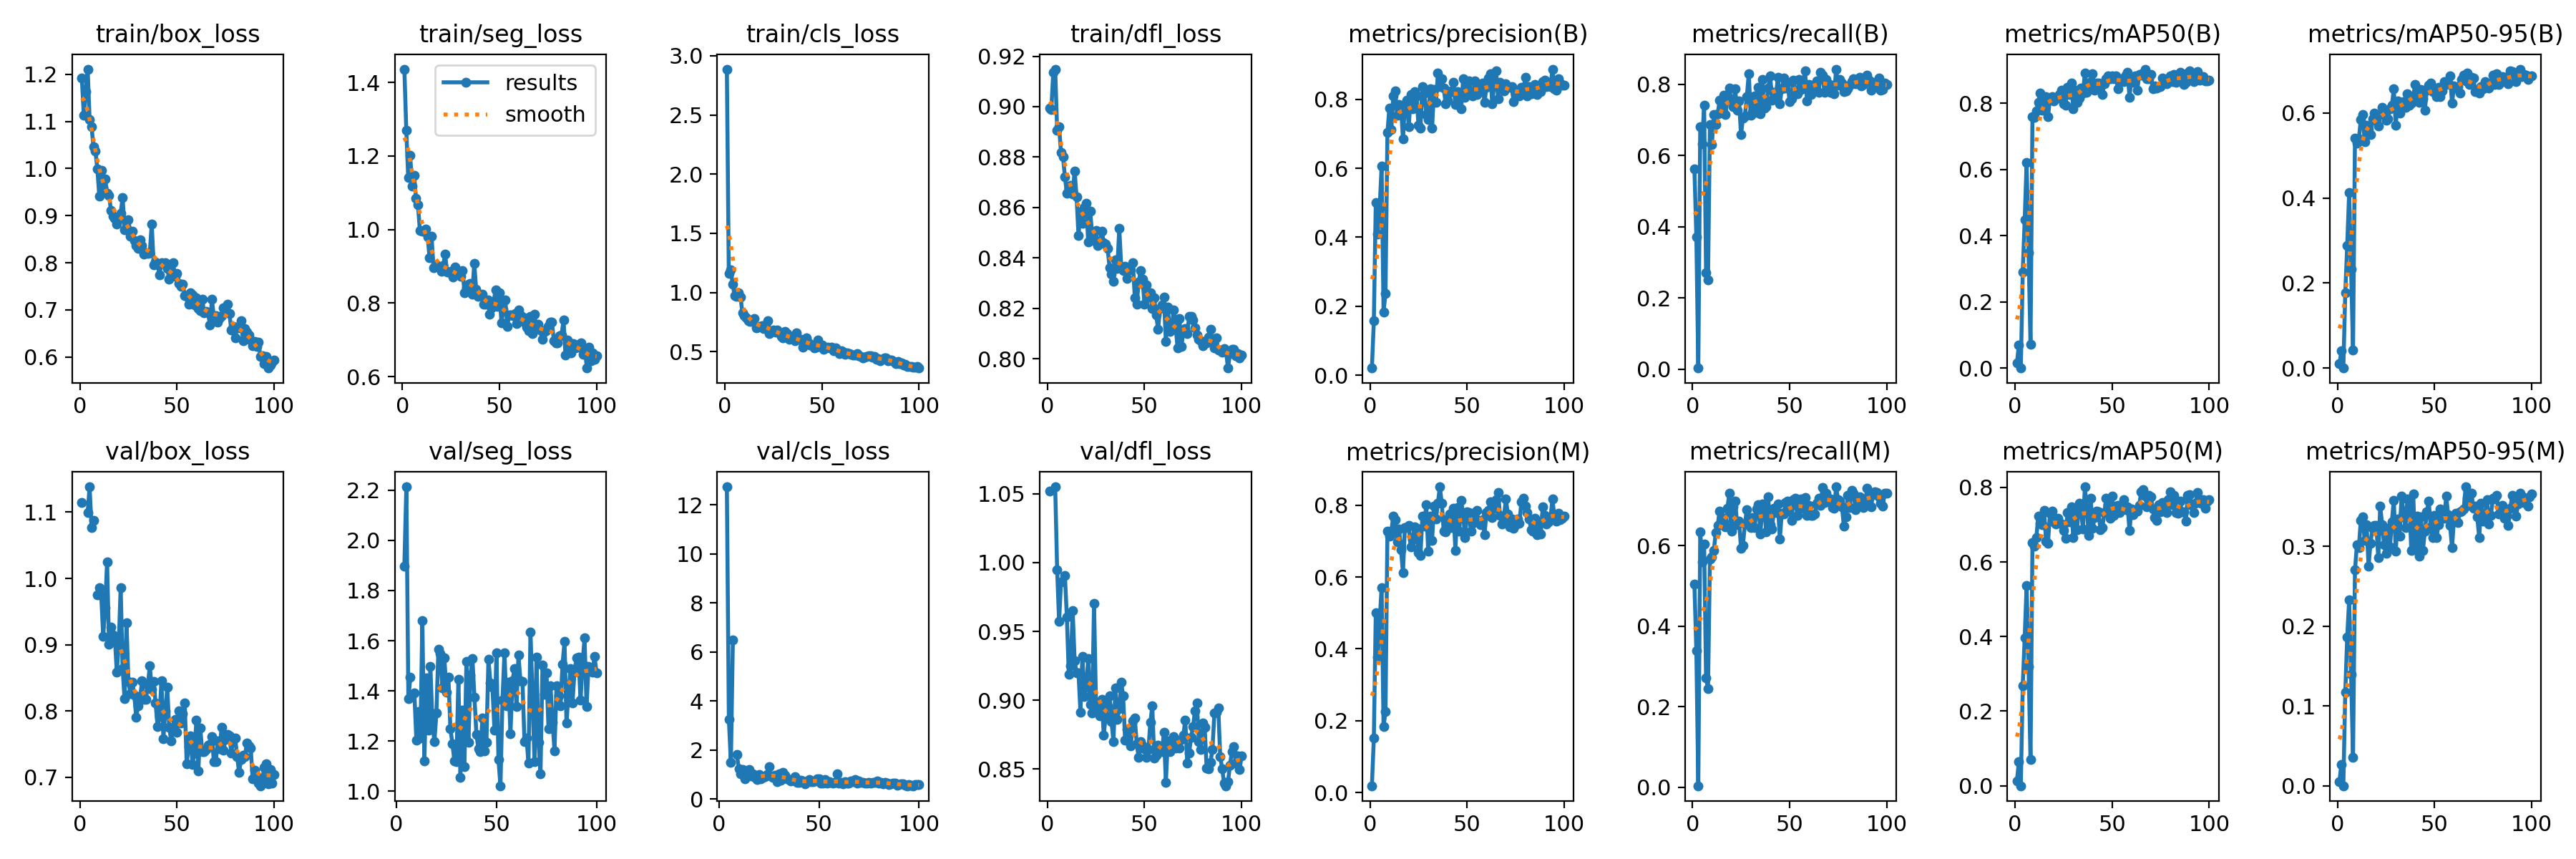

Values plotted in this chart, from the file beside it:
epoch, time, train/box_loss, train/seg_loss, train/cls_loss, train/dfl_loss, metrics/precision(B), metrics/recall(B), metrics/mAP50(B), metrics/mAP50-95(B), metrics/precision(M), metrics/recall(M), metrics/mAP50(M), metrics/mAP50-95(M), val/box_loss, val/seg_loss, val/cls_loss, val/dfl_loss, lr/pg0, lr/pg1, lr/pg2
1, 16.98, 1.192, 1.436, 2.887, 0.8993, 0.02055, 0.5629, 0.01493, 0.00979, 0.01881, 0.5041, 0.01307, 0.00531, 1.114, nan, inf, 1.052, 0.0005334, 0.0005334, 0.0005334
2, 28.65, 1.113, 1.27, 1.158, 0.899, 0.1575, 0.3719, 0.07033, 0.04015, 0.1515, 0.3383, 0.06392, 0.02706, nan, nan, nan, nan, 0.001073, 0.001073, 0.001073
3, 40.04, 1.163, 1.141, 1.192, 0.9137, 0.5, 0.00329, 1e-05, 1e-05, 0.5, 0.00329, 1e-05, 1e-05, nan, nan, nan, nan, 0.001601, 0.001601, 0.001601
4, 51.37, 1.211, 1.201, 1.072, 0.9149, 0.4096, 0.6808, 0.2899, 0.1766, 0.3764, 0.6347, 0.2688, 0.1168, 1.099, 1.898, 12.74, 1.055, 0.001617, 0.001617, 0.001617
5, 62.69, 1.104, 1.118, 0.9718, 0.8906, 0.4838, 0.6323, 0.448, 0.2877, 0.4765, 0.5597, 0.3965, 0.186, 1.138, 2.214, 3.232, 0.9947, 0.001601, 0.001601, 0.001601
6, 74.25, 1.089, 1.148, 0.9642, 0.8919, 0.606, 0.7407, 0.621, 0.4123, 0.571, 0.6036, 0.5368, 0.2328, 1.077, 1.37, 1.488, 0.9574, 0.001584, 0.001584, 0.001584
7, 85.79, 1.046, 1.084, 0.9967, 0.8818, 0.1838, 0.272, 0.3487, 0.2334, 0.1838, 0.272, 0.3192, 0.1398, 1.088, 1.454, 6.472, 0.9861, 0.001568, 0.001568, 0.001568
8, 97.08, 1.037, 1.067, 0.9636, 0.8801, 0.2377, 0.251, 0.07116, 0.04307, 0.2254, 0.2438, 0.06946, 0.03553, nan, nan, nan, nan, 0.001551, 0.001551, 0.001551
9, 109, 0.9984, 0.9983, 0.8278, 0.8722, 0.7039, 0.6871, 0.7607, 0.5402, 0.7275, 0.5671, 0.6528, 0.2704, 0.9755, 1.392, 1.808, 0.9908, 0.001535, 0.001535, 0.001535
10, 120.5, 0.9412, 0.9949, 0.8037, 0.8655, 0.7753, 0.6311, 0.7567, 0.53, 0.7145, 0.5713, 0.6421, 0.3019, 0.9859, 1.203, 1.215, 0.9605, 0.001518, 0.001518, 0.001518
11, 131.9, 0.9955, 0.996, 0.7882, 0.8677, 0.7119, 0.7155, 0.7778, 0.5385, 0.7277, 0.5882, 0.6646, 0.2984, 0.974, 1.318, 1.033, 0.9189, 0.001502, 0.001502, 0.001502
12, 143.3, 0.9595, 1.001, 0.7594, 0.8688, 0.8098, 0.6869, 0.8034, 0.5846, 0.7689, 0.633, 0.7234, 0.3327, 0.9131, 1.212, 1.199, 0.9249, 0.001485, 0.001485, 0.001485
13, 154.7, 0.9786, 0.9797, 0.7582, 0.8652, 0.8239, 0.7176, 0.8314, 0.5968, 0.7598, 0.6511, 0.7029, 0.3374, 0.9557, 1.681, 0.8102, 0.965, 0.001469, 0.001469, 0.001469
14, 166, 0.9474, 0.9231, 0.7567, 0.8745, 0.754, 0.7547, 0.7801, 0.5331, 0.6969, 0.6861, 0.7007, 0.3072, 1.025, 1.121, 1.087, 0.9289, 0.001452, 0.001452, 0.001452
15, 177.1, 0.9436, 0.9826, 0.7773, 0.8642, 0.7849, 0.7238, 0.8163, 0.5714, 0.7341, 0.6706, 0.7382, 0.3275, 0.9004, 1.452, 1.206, 0.9196, 0.001436, 0.001436, 0.001436
16, 188.6, 0.9112, 0.8964, 0.7019, 0.8489, 0.7807, 0.7689, 0.8209, 0.5636, 0.6751, 0.6593, 0.6559, 0.2752, 0.9261, 1.244, 0.9456, 0.9196, 0.001419, 0.001419, 0.001419
17, 199.8, 0.8986, 0.9047, 0.7077, 0.8582, 0.6844, 0.7149, 0.7588, 0.5488, 0.6126, 0.6473, 0.6508, 0.3042, 0.9144, 1.497, 1.014, 0.8914, 0.001403, 0.001403, 0.001403
18, 211, 0.8946, 0.9012, 0.7138, 0.8537, 0.7843, 0.7609, 0.8149, 0.5866, 0.7385, 0.6935, 0.7299, 0.3222, 0.9115, 1.281, 0.8694, 0.932, 0.001386, 0.001386, 0.001386
19, 222.3, 0.8822, 0.8984, 0.7188, 0.86, 0.7968, 0.7889, 0.8207, 0.5998, 0.7378, 0.7298, 0.7357, 0.3267, 0.8588, 1.196, 0.7881, 0.9025, 0.00137, 0.00137, 0.00137
20, 233.5, 0.8931, 0.8862, 0.6945, 0.8617, 0.7211, 0.7546, 0.8065, 0.5816, 0.7439, 0.6365, 0.708, 0.3267, 0.8993, 1.312, 0.9868, 0.9096, 0.001353, 0.001353, 0.001353
21, 244.8, 0.9054, 0.9011, 0.719, 0.8462, 0.8151, 0.7366, 0.8165, 0.5691, 0.684, 0.6968, 0.7015, 0.2857, 0.9865, 1.565, 0.8049, 0.9305, 0.001337, 0.001337, 0.001337
22, 256.1, 0.9386, 0.9332, 0.7587, 0.8584, 0.7717, 0.7872, 0.8165, 0.5968, 0.704, 0.7103, 0.7171, 0.3501, 0.8641, 1.548, 0.8834, 0.8968, 0.00132, 0.00132, 0.00132
23, 267.5, 0.8707, 0.8841, 0.6554, 0.85, 0.8229, 0.7282, 0.8258, 0.6137, 0.7405, 0.6525, 0.7059, 0.3275, 0.8184, 1.411, 0.9064, 0.8906, 0.001304, 0.001304, 0.001304
24, 278.9, 0.8732, 0.885, 0.6694, 0.8469, 0.8109, 0.7537, 0.8395, 0.6055, 0.7356, 0.6608, 0.7013, 0.3025, 0.933, 1.53, 1.003, 0.9702, 0.001287, 0.001287, 0.001287
25, 290.2, 0.8912, 0.8857, 0.6849, 0.8509, 0.7244, 0.6594, 0.7996, 0.5837, 0.6688, 0.5942, 0.6845, 0.2913, 0.8447, 1.394, 1.315, 0.8983, 0.001271, 0.001271, 0.001271
26, 301.4, 0.8571, 0.8708, 0.6675, 0.8449, 0.7169, 0.7052, 0.7946, 0.5864, 0.6594, 0.6012, 0.6637, 0.3228, 0.8265, 1.455, 0.9355, 0.8927, 0.001254, 0.001254, 0.001254
27, 312.6, 0.8675, 0.8977, 0.6836, 0.8457, 0.8365, 0.7119, 0.849, 0.61, 0.7688, 0.6534, 0.7317, 0.2991, 0.8436, 1.248, 0.8658, 0.8888, 0.001238, 0.001238, 0.001238
28, 323.9, 0.8468, 0.8875, 0.6588, 0.8506, 0.8192, 0.765, 0.827, 0.6185, 0.7419, 0.6887, 0.7078, 0.3311, 0.8239, 1.19, 0.962, 0.9005, 0.001221, 0.001221, 0.001221
29, 335.2, 0.8365, 0.8851, 0.6275, 0.846, 0.7567, 0.8302, 0.8618, 0.6565, 0.8011, 0.6677, 0.7476, 0.3579, 0.7911, 1.12, 0.7056, 0.8747, 0.001205, 0.001205, 0.001205
30, 346.6, 0.8306, 0.8734, 0.6191, 0.8453, 0.7418, 0.7128, 0.783, 0.5713, 0.6714, 0.6453, 0.665, 0.2943, 0.8075, 1.117, 1.016, 0.8884, 0.001188, 0.001188, 0.001188
31, 358.5, 0.8485, 0.8884, 0.6679, 0.8438, 0.8314, 0.7235, 0.8391, 0.628, 0.7694, 0.669, 0.743, 0.334, 0.8195, 1.445, 0.7586, 0.8958, 0.001172, 0.001172, 0.001172
32, 369.7, 0.8365, 0.8277, 0.6549, 0.8362, 0.7158, 0.7666, 0.8034, 0.5996, 0.7027, 0.6447, 0.687, 0.3131, 0.8454, 1.055, 1.088, 0.9033, 0.001155, 0.001155, 0.001155
33, 381, 0.8189, 0.8417, 0.6041, 0.8336, 0.8287, 0.7212, 0.8166, 0.6214, 0.798, 0.6906, 0.758, 0.3626, 0.8174, 1.324, 0.9744, 0.8846, 0.001139, 0.001139, 0.001139
34, 392.2, 0.8212, 0.8506, 0.608, 0.8308, 0.7904, 0.7911, 0.8467, 0.6267, 0.7611, 0.7022, 0.74, 0.3417, 0.8175, 1.097, 0.8128, 0.8699, 0.001122, 0.001122, 0.001122
35, 403.4, 0.8196, 0.8538, 0.6164, 0.8394, 0.8754, 0.717, 0.8301, 0.6142, 0.8057, 0.6284, 0.6889, 0.3236, 0.8391, 1.517, 0.8013, 0.9088, 0.001106, 0.001106, 0.001106
36, 414.7, 0.8207, 0.8242, 0.5936, 0.8358, 0.8365, 0.8142, 0.8918, 0.6452, 0.8511, 0.7035, 0.8016, 0.3592, 0.8679, 1.195, 0.7344, 0.8859, 0.001089, 0.001089, 0.001089
37, 426, 0.8827, 0.9083, 0.6604, 0.8517, 0.8598, 0.7339, 0.8328, 0.6186, 0.8052, 0.6871, 0.7432, 0.3586, 0.8332, 1.463, 0.7623, 0.894, 0.001073, 0.001073, 0.001073
38, 437.5, 0.7962, 0.8367, 0.6021, 0.8366, 0.8321, 0.7382, 0.856, 0.6238, 0.7272, 0.634, 0.6704, 0.2949, 0.845, 1.529, 0.8921, 0.913, 0.001056, 0.001056, 0.001056
39, 448.8, 0.8023, 0.8183, 0.6019, 0.8349, 0.7876, 0.7893, 0.8656, 0.6396, 0.7253, 0.7206, 0.7705, 0.3659, 0.8119, 1.375, 0.6638, 0.903, 0.00104, 0.00104, 0.00104
40, 460.2, 0.7974, 0.8212, 0.5377, 0.8368, 0.7977, 0.8241, 0.8899, 0.6669, 0.7617, 0.6524, 0.6898, 0.2955, 0.7768, 1.226, 0.6608, 0.8709, 0.001023, 0.001023, 0.001023
41, 471.5, 0.774, 0.8238, 0.5825, 0.832, 0.8194, 0.7554, 0.8389, 0.6409, 0.7754, 0.6422, 0.7193, 0.3382, 0.792, 1.168, 0.7612, 0.8788, 0.001007, 0.001007, 0.001007
42, 482.9, 0.8, 0.7972, 0.6176, 0.8353, 0.8238, 0.7785, 0.8621, 0.6253, 0.7375, 0.6932, 0.7364, 0.288, 0.8452, 1.157, 0.7443, 0.8785, 0.0009904, 0.0009904, 0.0009904
43, 494.1, 0.7992, 0.7967, 0.5767, 0.8353, 0.8504, 0.7703, 0.8616, 0.655, 0.7912, 0.6821, 0.7353, 0.3367, 0.7582, 1.293, 0.6273, 0.867, 0.0009739, 0.0009739, 0.0009739
44, 505.6, 0.8001, 0.8085, 0.5537, 0.8382, 0.7853, 0.8189, 0.8594, 0.6341, 0.6744, 0.7045, 0.6873, 0.2946, 0.8007, 1.16, 0.6903, 0.885, 0.0009574, 0.0009574, 0.0009574
45, 516.8, 0.7887, 0.7698, 0.5572, 0.8243, 0.8232, 0.7449, 0.8258, 0.6068, 0.7934, 0.6159, 0.6919, 0.3193, 0.8356, 1.196, 0.7763, 0.8869, 0.0009409, 0.0009409, 0.0009409
46, 528.1, 0.765, 0.7873, 0.5324, 0.8217, 0.8121, 0.7875, 0.8598, 0.6537, 0.7276, 0.681, 0.732, 0.3431, 0.7756, 1.526, 0.7018, 0.8683, 0.0009244, 0.0009244, 0.0009244
47, 539.3, 0.771, 0.8043, 0.5399, 0.8305, 0.7731, 0.8178, 0.8737, 0.6665, 0.8132, 0.6778, 0.7703, 0.3563, 0.7555, 1.433, 0.7127, 0.8582, 0.0009078, 0.0009078, 0.0009078
48, 550.7, 0.7996, 0.8354, 0.5991, 0.835, 0.8598, 0.7888, 0.8825, 0.6701, 0.7739, 0.7078, 0.7532, 0.3244, 0.7754, 1.414, 0.728, 0.8697, 0.0008913, 0.0008913, 0.0008913
49, 561.9, 0.7713, 0.7914, 0.5473, 0.8316, 0.8067, 0.8062, 0.8749, 0.65, 0.71, 0.7115, 0.718, 0.3107, 0.7869, 1.244, 0.8059, 0.8669, 0.0008748, 0.0008748, 0.0008748
50, 573.7, 0.7772, 0.8283, 0.5562, 0.8215, 0.8424, 0.7525, 0.8823, 0.6543, 0.7807, 0.6959, 0.7762, 0.3392, 0.7676, 1.55, 0.8256, 0.8649, 0.0008583, 0.0008583, 0.0008583
51, 585.1, 0.7562, 0.7468, 0.5187, 0.8292, 0.8544, 0.7599, 0.8743, 0.6387, 0.7786, 0.6624, 0.7254, 0.3108, 0.8, 1.126, 0.6523, 0.8586, 0.0008418, 0.0008418, 0.0008418
52, 596.4, 0.75, 0.7833, 0.5334, 0.8245, 0.8156, 0.8122, 0.8823, 0.6606, 0.7283, 0.715, 0.7497, 0.3268, 0.7821, 1.021, 0.6534, 0.864, 0.0008253, 0.0008253, 0.0008253
53, 627.9, 0.7539, 0.8083, 0.5371, 0.8262, 0.8103, 0.7769, 0.8437, 0.638, 0.7497, 0.7178, 0.752, 0.3472, 0.7958, 1.363, 0.7842, 0.8837, 0.0008088, 0.0008088, 0.0008088
54, 639.1, 0.7305, 0.7368, 0.5325, 0.8199, 0.8536, 0.7736, 0.8683, 0.653, 0.7786, 0.6749, 0.7328, 0.3359, 0.8126, 1.552, 0.6319, 0.8958, 0.0007923, 0.0007923, 0.0007923
55, 650.4, 0.7281, 0.7674, 0.537, 0.8241, 0.8142, 0.8132, 0.8736, 0.6742, 0.7855, 0.6972, 0.7463, 0.3349, 0.7203, 1.341, 0.712, 0.8579, 0.0007758, 0.0007758, 0.0007758
56, 661.8, 0.7115, 0.7675, 0.5087, 0.8174, 0.8227, 0.785, 0.8647, 0.6669, 0.7528, 0.7156, 0.7678, 0.363, 0.7464, 1.436, 0.661, 0.8602, 0.0007593, 0.0007593, 0.0007593
57, 673.2, 0.7369, 0.7655, 0.5342, 0.8117, 0.8376, 0.8053, 0.8861, 0.673, 0.7451, 0.6925, 0.7394, 0.3393, 0.7631, 1.23, 0.6503, 0.8675, 0.0007428, 0.0007428, 0.0007428
58, 684.4, 0.7317, 0.7708, 0.5054, 0.82, 0.8464, 0.8374, 0.8936, 0.6872, 0.7602, 0.7189, 0.7479, 0.3261, 0.7199, 1.44, 0.6663, 0.8639, 0.0007263, 0.0007263, 0.0007263
59, 696.1, 0.7102, 0.7435, 0.4805, 0.8213, 0.7904, 0.754, 0.8188, 0.6227, 0.7175, 0.676, 0.6846, 0.298, 0.7369, 1.488, 1.022, 0.8624, 0.0007098, 0.0007098, 0.0007098
60, 707.5, 0.7256, 0.7806, 0.5097, 0.8245, 0.8349, 0.8004, 0.8777, 0.6637, 0.7788, 0.6996, 0.7422, 0.335, 0.7859, 1.336, 0.6515, 0.8769, 0.0006933, 0.0006933, 0.0006933
... 40 more rows
